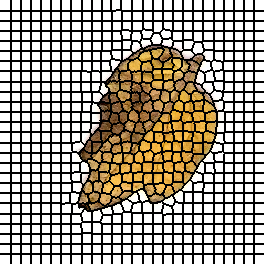

Source data for this figure (header and first rows):
0, 0, 0, 0, 0, 0, 0, 0, 0, 0, 0, 1, 1, 1, 1, 1, 1, 1, 1, 1, 1, 2, 2, 2
0, 0, 0, 0, 0, 0, 0, 0, 0, 0, 0, 1, 1, 1, 1, 1, 1, 1, 1, 1, 1, 2, 2, 2
0, 0, 0, 0, 0, 0, 0, 0, 0, 0, 0, 1, 1, 1, 1, 1, 1, 1, 1, 1, 1, 2, 2, 2
0, 0, 0, 0, 0, 0, 0, 0, 0, 0, 0, 1, 1, 1, 1, 1, 1, 1, 1, 1, 1, 2, 2, 2
0, 0, 0, 0, 0, 0, 0, 0, 0, 0, 0, 1, 1, 1, 1, 1, 1, 1, 1, 1, 1, 2, 2, 2
0, 0, 0, 0, 0, 0, 0, 0, 0, 0, 0, 1, 1, 1, 1, 1, 1, 1, 1, 1, 1, 2, 2, 2
0, 0, 0, 0, 0, 0, 0, 0, 0, 0, 0, 1, 1, 1, 1, 1, 1, 1, 1, 1, 1, 2, 2, 2
0, 0, 0, 0, 0, 0, 0, 0, 0, 0, 0, 1, 1, 1, 1, 1, 1, 1, 1, 1, 1, 2, 2, 2
0, 0, 0, 0, 0, 0, 0, 0, 0, 0, 0, 1, 1, 1, 1, 1, 1, 1, 1, 1, 1, 2, 2, 2
0, 0, 0, 0, 0, 0, 0, 0, 0, 0, 0, 1, 1, 1, 1, 1, 1, 1, 1, 1, 1, 2, 2, 2
0, 0, 0, 0, 0, 0, 0, 0, 0, 0, 0, 1, 1, 1, 1, 1, 1, 1, 1, 1, 1, 2, 2, 2
27, 27, 27, 27, 27, 27, 27, 27, 27, 27, 27, 28, 28, 28, 28, 28, 28, 28, 28, 28, 28, 29, 29, 29
27, 27, 27, 27, 27, 27, 27, 27, 27, 27, 27, 28, 28, 28, 28, 28, 28, 28, 28, 28, 28, 29, 29, 29
27, 27, 27, 27, 27, 27, 27, 27, 27, 27, 27, 28, 28, 28, 28, 28, 28, 28, 28, 28, 28, 29, 29, 29
27, 27, 27, 27, 27, 27, 27, 27, 27, 27, 27, 28, 28, 28, 28, 28, 28, 28, 28, 28, 28, 29, 29, 29
27, 27, 27, 27, 27, 27, 27, 27, 27, 27, 27, 28, 28, 28, 28, 28, 28, 28, 28, 28, 28, 29, 29, 29
27, 27, 27, 27, 27, 27, 27, 27, 27, 27, 27, 28, 28, 28, 28, 28, 28, 28, 28, 28, 28, 29, 29, 29
27, 27, 27, 27, 27, 27, 27, 27, 27, 27, 27, 28, 28, 28, 28, 28, 28, 28, 28, 28, 28, 29, 29, 29
27, 27, 27, 27, 27, 27, 27, 27, 27, 27, 27, 28, 28, 28, 28, 28, 28, 28, 28, 28, 28, 29, 29, 29
27, 27, 27, 27, 27, 27, 27, 27, 27, 27, 27, 28, 28, 28, 28, 28, 28, 28, 28, 28, 28, 29, 29, 29
27, 27, 27, 27, 27, 27, 27, 27, 27, 27, 27, 28, 28, 28, 28, 28, 28, 28, 28, 28, 28, 29, 29, 29
52, 52, 52, 52, 52, 52, 52, 52, 52, 52, 52, 53, 53, 53, 53, 53, 53, 53, 53, 53, 53, 54, 54, 54
52, 52, 52, 52, 52, 52, 52, 52, 52, 52, 52, 53, 53, 53, 53, 53, 53, 53, 53, 53, 53, 54, 54, 54
52, 52, 52, 52, 52, 52, 52, 52, 52, 52, 52, 53, 53, 53, 53, 53, 53, 53, 53, 53, 53, 54, 54, 54
52, 52, 52, 52, 52, 52, 52, 52, 52, 52, 52, 53, 53, 53, 53, 53, 53, 53, 53, 53, 53, 54, 54, 54
52, 52, 52, 52, 52, 52, 52, 52, 52, 52, 52, 53, 53, 53, 53, 53, 53, 53, 53, 53, 53, 54, 54, 54
52, 52, 52, 52, 52, 52, 52, 52, 52, 52, 52, 53, 53, 53, 53, 53, 53, 53, 53, 53, 53, 54, 54, 54
52, 52, 52, 52, 52, 52, 52, 52, 52, 52, 52, 53, 53, 53, 53, 53, 53, 53, 53, 53, 53, 54, 54, 54
52, 52, 52, 52, 52, 52, 52, 52, 52, 52, 52, 53, 53, 53, 53, 53, 53, 53, 53, 53, 53, 54, 54, 54
52, 52, 52, 52, 52, 52, 52, 52, 52, 52, 52, 53, 53, 53, 53, 53, 53, 53, 53, 53, 53, 54, 54, 54
52, 52, 52, 52, 52, 52, 52, 52, 52, 52, 52, 53, 53, 53, 53, 53, 53, 53, 53, 53, 53, 54, 54, 54
81, 81, 81, 81, 81, 81, 81, 81, 81, 81, 81, 82, 82, 82, 82, 82, 82, 82, 82, 82, 82, 83, 83, 83
81, 81, 81, 81, 81, 81, 81, 81, 81, 81, 81, 82, 82, 82, 82, 82, 82, 82, 82, 82, 82, 83, 83, 83
81, 81, 81, 81, 81, 81, 81, 81, 81, 81, 81, 82, 82, 82, 82, 82, 82, 82, 82, 82, 82, 83, 83, 83
81, 81, 81, 81, 81, 81, 81, 81, 81, 81, 81, 82, 82, 82, 82, 82, 82, 82, 82, 82, 82, 83, 83, 83
81, 81, 81, 81, 81, 81, 81, 81, 81, 81, 81, 82, 82, 82, 82, 82, 82, 82, 82, 82, 82, 83, 83, 83
81, 81, 81, 81, 81, 81, 81, 81, 81, 81, 81, 82, 82, 82, 82, 82, 82, 82, 82, 82, 82, 83, 83, 83
81, 81, 81, 81, 81, 81, 81, 81, 81, 81, 81, 82, 82, 82, 82, 82, 82, 82, 82, 82, 82, 83, 83, 83
81, 81, 81, 81, 81, 81, 81, 81, 81, 81, 81, 82, 82, 82, 82, 82, 82, 82, 82, 82, 82, 83, 83, 83
81, 81, 81, 81, 81, 81, 81, 81, 81, 81, 81, 82, 82, 82, 82, 82, 82, 82, 82, 82, 82, 83, 83, 83
81, 81, 81, 81, 81, 81, 81, 81, 81, 81, 81, 82, 82, 82, 82, 82, 82, 82, 82, 82, 82, 83, 83, 83
108, 108, 108, 108, 108, 108, 108, 108, 108, 108, 108, 109, 109, 109, 109, 109, 109, 109, 109, 109, 109, 110, 110, 110
108, 108, 108, 108, 108, 108, 108, 108, 108, 108, 108, 109, 109, 109, 109, 109, 109, 109, 109, 109, 109, 110, 110, 110
108, 108, 108, 108, 108, 108, 108, 108, 108, 108, 108, 109, 109, 109, 109, 109, 109, 109, 109, 109, 109, 110, 110, 110
108, 108, 108, 108, 108, 108, 108, 108, 108, 108, 108, 109, 109, 109, 109, 109, 109, 109, 109, 109, 109, 110, 110, 110
108, 108, 108, 108, 108, 108, 108, 108, 108, 108, 108, 109, 109, 109, 109, 109, 109, 109, 109, 109, 109, 110, 110, 110
108, 108, 108, 108, 108, 108, 108, 108, 108, 108, 108, 109, 109, 109, 109, 109, 109, 109, 109, 109, 109, 110, 110, 110
108, 108, 108, 108, 108, 108, 108, 108, 108, 108, 108, 109, 109, 109, 109, 109, 109, 109, 109, 109, 109, 110, 110, 110
108, 108, 108, 108, 108, 108, 108, 108, 108, 108, 108, 109, 109, 109, 109, 109, 109, 109, 109, 109, 109, 110, 110, 110
108, 108, 108, 108, 108, 108, 108, 108, 108, 108, 108, 109, 109, 109, 109, 109, 109, 109, 109, 109, 109, 110, 110, 110
108, 108, 108, 108, 108, 108, 108, 108, 108, 108, 108, 109, 109, 109, 109, 109, 109, 109, 109, 109, 109, 110, 110, 110
139, 139, 139, 139, 139, 139, 139, 139, 139, 139, 139, 140, 140, 140, 140, 140, 140, 140, 140, 140, 140, 141, 141, 141
139, 139, 139, 139, 139, 139, 139, 139, 139, 139, 139, 140, 140, 140, 140, 140, 140, 140, 140, 140, 140, 141, 141, 141
139, 139, 139, 139, 139, 139, 139, 139, 139, 139, 139, 140, 140, 140, 140, 140, 140, 140, 140, 140, 140, 141, 141, 141
139, 139, 139, 139, 139, 139, 139, 139, 139, 139, 139, 140, 140, 140, 140, 140, 140, 140, 140, 140, 140, 141, 141, 141
139, 139, 139, 139, 139, 139, 139, 139, 139, 139, 139, 140, 140, 140, 140, 140, 140, 140, 140, 140, 140, 141, 141, 141
139, 139, 139, 139, 139, 139, 139, 139, 139, 139, 139, 140, 140, 140, 140, 140, 140, 140, 140, 140, 140, 141, 141, 141
139, 139, 139, 139, 139, 139, 139, 139, 139, 139, 139, 140, 140, 140, 140, 140, 140, 140, 140, 140, 140, 141, 141, 141
139, 139, 139, 139, 139, 139, 139, 139, 139, 139, 139, 140, 140, 140, 140, 140, 140, 140, 140, 140, 140, 141, 141, 141
139, 139, 139, 139, 139, 139, 139, 139, 139, 139, 139, 140, 140, 140, 140, 140, 140, 140, 140, 140, 140, 141, 141, 141
139, 139, 139, 139, 139, 139, 139, 139, 139, 139, 139, 140, 140, 140, 140, 140, 140, 140, 140, 140, 140, 141, 141, 141
... 203 more rows
